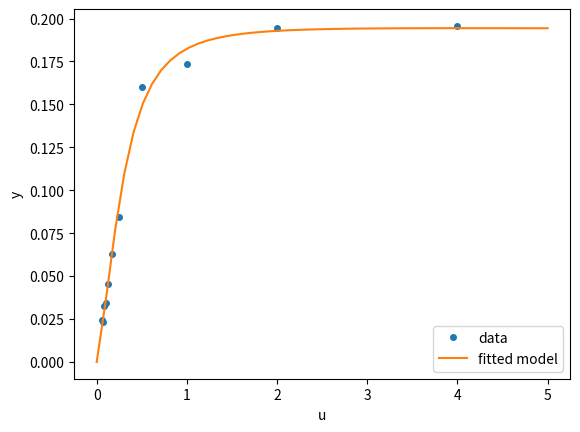

Python code for this plot:
# Least-squares minimization (least_squares)
# “Analysis of an Enzyme Reaction” problem

import numpy as np
from scipy.optimize import least_squares

def model(x, u):
    return x[0] * (u ** 2 + x[1] * u) / (u ** 2 + x[2] * u + x[3])

def fun(x, u, y):
    return model(x, u) - y

def jac(x, u, y):
    J = np.empty((u.size, x.size))
    den = u ** 2 + x[2] * u + x[3]
    num = u ** 2 + x[1] * u
    J[:, 0] = num / den
    J[:, 1] = x[0] * u / den
    J[:, 2] = -x[0] * num * u / den ** 2
    J[:, 3] = -x[0] * num / den ** 2
    return J

u = np.array([4.0, 2.0, 1.0, 5.0e-1, 2.5e-1, 1.67e-1, 1.25e-1, 1.0e-1,
    8.33e-2, 7.14e-2, 6.25e-2])
y = np.array([1.957e-1, 1.947e-1, 1.735e-1, 1.6e-1, 8.44e-2, 6.27e-2,
    4.56e-2, 3.42e-2, 3.23e-2, 2.35e-2, 2.46e-2])
x0 = np.array([2.5, 3.9, 4.15, 3.9])
res = least_squares(fun, x0, jac=jac, bounds=(0, 100), args=(u, y), verbose=1)

print(res.x)

import matplotlib.pyplot as plt
u_test = np.linspace(0, 5)
y_test = model(res.x, u_test)
plt.plot(u, y, 'o', markersize=4, label='data')
plt.plot(u_test, y_test, label='fitted model')
plt.xlabel("u")
plt.ylabel("y")
plt.legend(loc='lower right')
plt.show()
